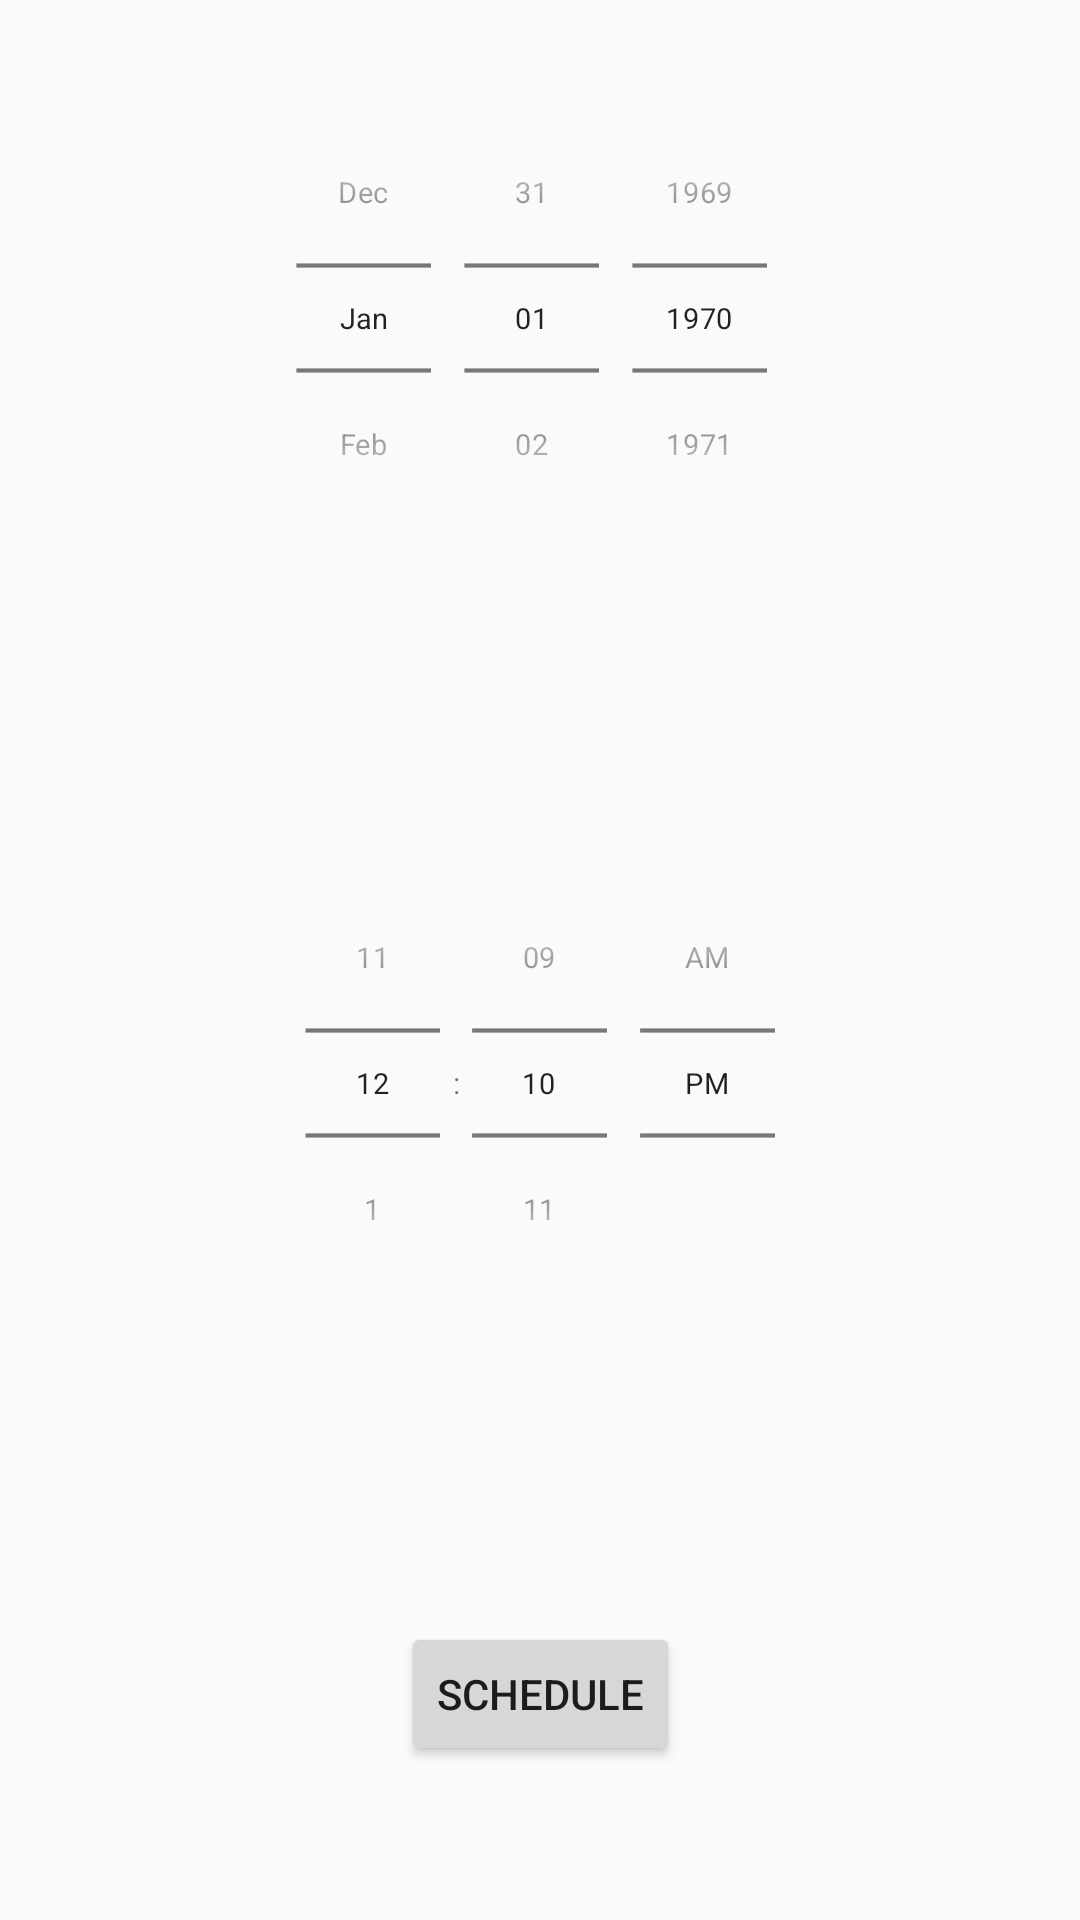

Android layout source for this screen:
<!-- AndroidManifest.xml: application theme AppTheme -->
<!-- res/layout/testing.xml -->
<?xml version="1.0" encoding="utf-8"?>
<androidx.constraintlayout.widget.ConstraintLayout xmlns:android="http://schemas.android.com/apk/res/android"
    xmlns:app="http://schemas.android.com/apk/res-auto"
    xmlns:tools="http://schemas.android.com/tools"
    android:layout_width="match_parent"
    android:layout_height="match_parent">

    <Button
        android:id="@+id/submitButton"
        android:layout_width="wrap_content"
        android:layout_height="wrap_content"
        android:layout_gravity="center"
        android:layout_marginTop="65dp"
        android:text="schedule"
        app:layout_constraintBottom_toBottomOf="parent"
        app:layout_constraintEnd_toEndOf="parent"
        app:layout_constraintStart_toStartOf="parent"
        app:layout_constraintTop_toBottomOf="@+id/timePicker"
        app:layout_constraintVertical_bias="0.144" />

    <DatePicker
        android:id="@+id/datePicker"
        android:layout_width="0dp"
        android:layout_height="wrap_content"
        android:layout_gravity="center"
        android:layout_weight="1"
        android:calendarViewShown="false"
        android:datePickerMode="spinner"
        android:scaleX="0.7"
        android:scaleY="0.7"
        app:layout_constraintEnd_toEndOf="parent"
        app:layout_constraintStart_toStartOf="parent"
        app:layout_constraintTop_toTopOf="parent" />

    <TimePicker
        android:id="@+id/timePicker"
        android:layout_width="0dp"
        android:layout_height="wrap_content"
        android:layout_gravity="center"
        android:layout_marginTop="43dp"
        android:layout_weight="1"
        android:scaleX="0.7"
        android:scaleY="0.7"
        android:timePickerMode="spinner"
        app:layout_constraintEnd_toEndOf="parent"
        app:layout_constraintStart_toStartOf="parent"
        app:layout_constraintTop_toBottomOf="@+id/datePicker" />

</androidx.constraintlayout.widget.ConstraintLayout>
<!-- resources referenced by this layout -->
<resources>
  <style name="AppTheme" parent="Theme.AppCompat.Light.DarkActionBar">
          <item name="colorPrimary">@color/red_app</item>
          <item name="colorPrimaryDark">@color/lightred_app</item>
          <item name="colorAccent">@color/blue_app</item>
  
      </style>
  <color name="red_app">#FF1616</color>
  <color name="lightred_app">#D12323</color>
  <color name="blue_app">#38B6FF</color>
</resources>
